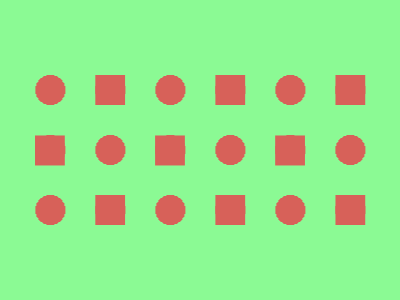

Write the HTML and CSS that draws this image.


<style>&{border:80q solid#8BFA94;margin:0-65;*{margin:0;--n:58q 64q/31.6%80%}}*{background:conic-gradient(at 75%25%,#D76159 25%,#0000 0)var(--n,-5px 0/31.6%80%,11q/60px 40%radial-gradient(1q,#D76159 5vh,#8BFA94))}</style>
